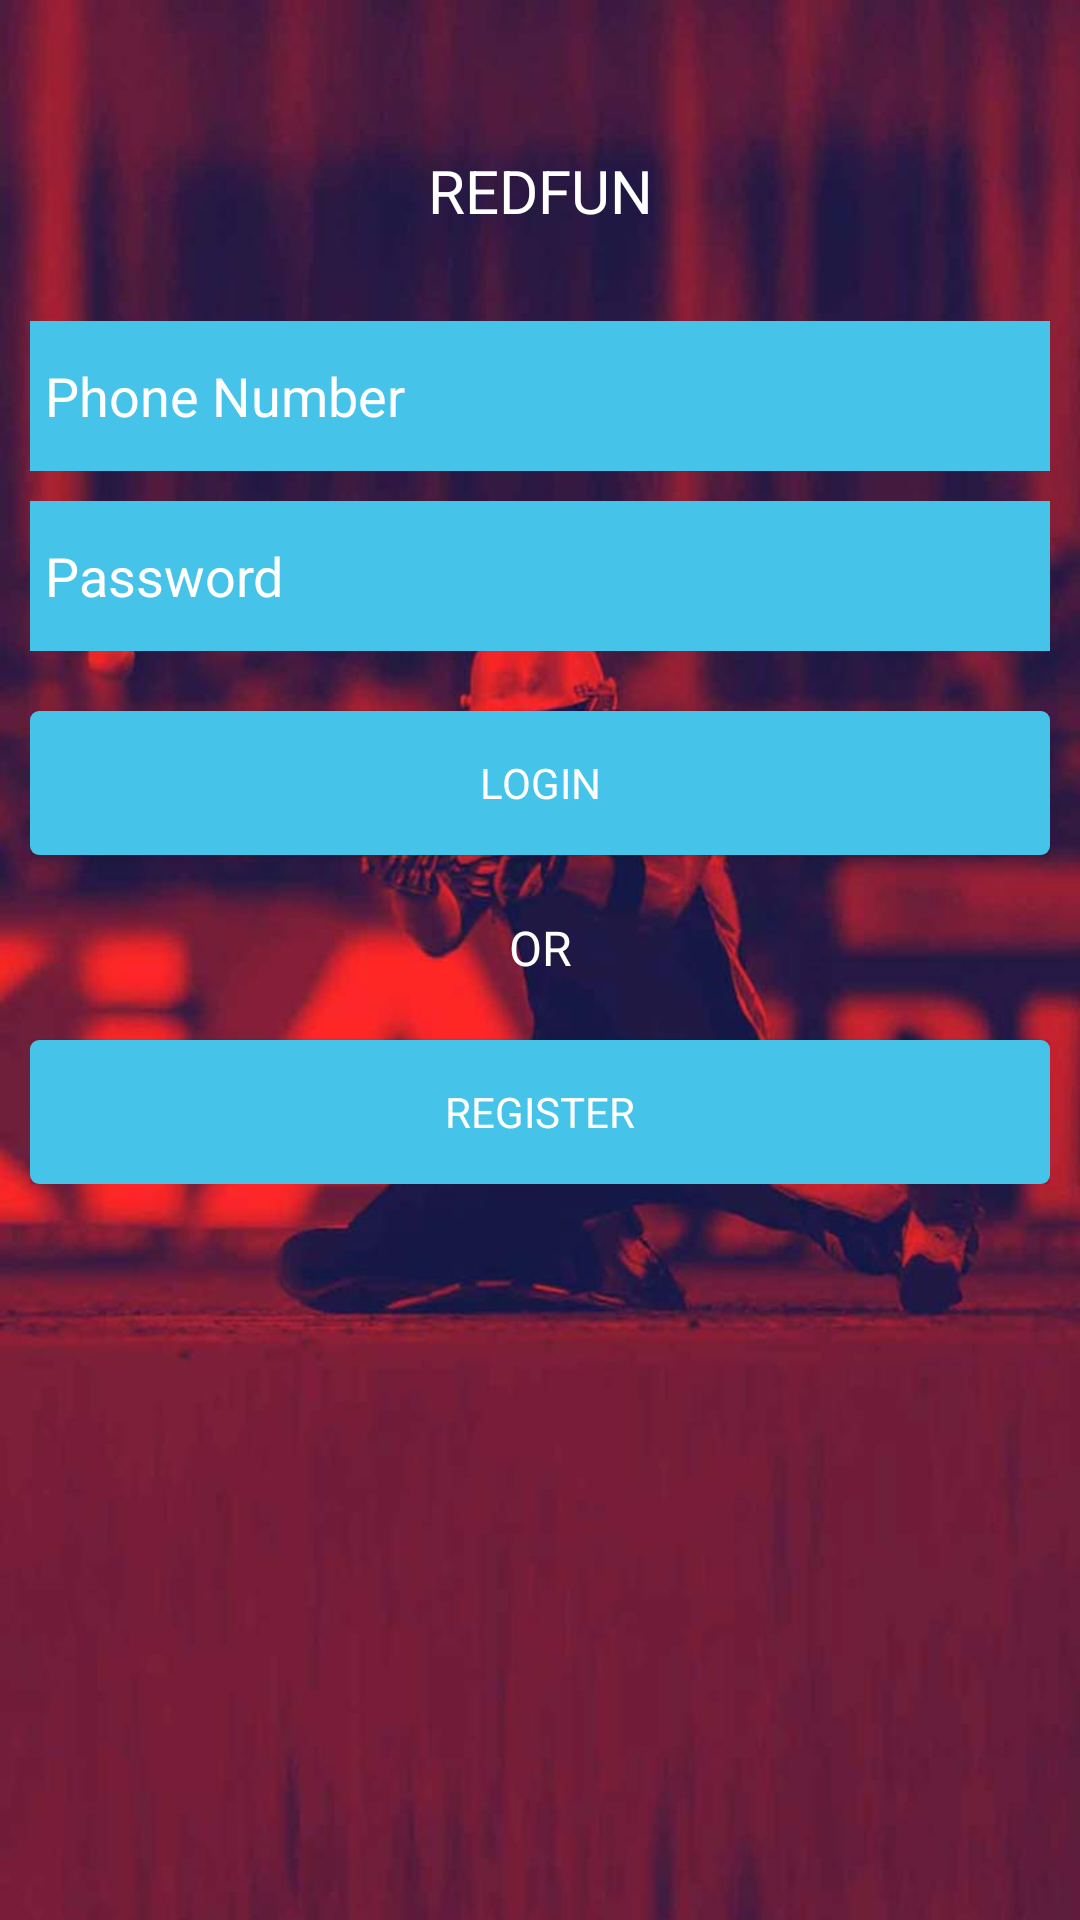

The Android layout XML behind this screen, and the referenced resources:
<!-- AndroidManifest.xml: activity theme BrowserActivityTheme -->
<!-- res/layout/activity_login.xml -->
<?xml version="1.0" encoding="utf-8"?>
<RelativeLayout
    android:layout_width="match_parent"
    android:layout_height="wrap_content"
    android:padding="@dimen/news_inside_item_margin"
    android:onClick="hideKeyboard"
    xmlns:android="http://schemas.android.com/apk/res/android">

    <TextView
        android:id="@+id/textLogin"
        android:layout_alignParentTop="true"
        android:layout_width="match_parent"
        android:layout_height="wrap_content"
        android:paddingTop="40dp"
        android:gravity="center"
        android:text="REDFUN"
        android:textSize="20sp"
        android:textColor="@color/white"/>

    <LinearLayout
        android:layout_width="match_parent"
        android:layout_height="wrap_content"
        android:layout_marginTop="20dp"
        android:orientation="vertical"
        android:layout_below="@+id/textLogin"
        android:focusable="true"
        android:focusableInTouchMode="true">

        <EditText
            android:id="@+id/regIdEditText"
            android:layout_width="match_parent"
            android:layout_height="50dp"
            android:padding="5dp"
            android:layout_marginTop="10dp"
            android:background="@color/edit_text_back"
            android:hint="@string/hint_login_id"
            android:focusable="true"
            android:focusableInTouchMode="true"
            android:inputType="number"
            android:imeOptions="flagNoExtractUi"
            android:textCursorDrawable="@color/color_edit_text"
            android:singleLine="true"
            android:textColor="@color/color_edit_text"
            android:textColorHint="@color/white" />

        <EditText
            android:id="@+id/passEditText"
            android:layout_width="match_parent"
            android:layout_height="50dp"
            android:padding="5dp"
            android:layout_marginTop="10dp"
            android:background="@color/edit_text_back"
            android:hint="Password"
            android:focusable="true"
            android:focusableInTouchMode="true"
            android:inputType="textPassword"
            android:imeOptions="flagNoExtractUi"
            android:textCursorDrawable="@color/color_edit_text"
            android:singleLine="true"
            android:textColor="@color/color_edit_text"
            android:textColorHint="@color/white" />


        <Button
            android:id="@+id/loginButton"
            android:layout_width="match_parent"
            android:layout_height="wrap_content"
            android:layout_marginTop="20dp"
            android:background="@drawable/item_back_list"
            android:text="Login"
            android:textColor="@color/white"/>


        <TextView
            android:layout_width="match_parent"
            android:layout_height="wrap_content"
            android:padding="20dp"
            android:gravity="center"
            android:text="OR"
            android:textSize="16sp"
            android:textColor="@color/white"/>

        <Button
            android:id="@+id/registerButton"
            android:layout_width="match_parent"
            android:layout_height="wrap_content"
            android:background="@drawable/item_back_list"
            android:text="Register"
            android:textColor="@color/white"/>

    </LinearLayout>

    <TextView
        android:id="@+id/termView"
        android:layout_width="match_parent"
        android:layout_height="wrap_content"
        android:background="@drawable/item_back"
        android:layout_alignParentBottom="true"
        android:layout_marginBottom="20dp"
        android:gravity="center"
        android:textSize="16sp"
        android:textColor="@color/white"/>

</RelativeLayout>
<!-- resources referenced by this layout -->
<resources>
  <color name="color_edit_text">#212121</color>
  <color name="edit_text_back">#45C3E8</color>
  <color name="white">#ffffff</color>
  <dimen name="news_inside_item_margin">10dp</dimen>
  <!-- drawable item_back_list (drawable) -->
  <?xml version="1.0" encoding="utf-8"?>
  <selector
      xmlns:android="http://schemas.android.com/apk/res/android"
      android:enterFadeDuration="100"
      android:exitFadeDuration="200">
  
      <item android:state_pressed="true">
          <shape>
              <solid android:color="@color/status_bar"/>
              <corners android:radius="3dp"/>
          </shape>
      </item>
  
      <item>
          <shape>
              <solid android:color="@color/default_color"/>
              <corners android:radius="3dp"/>
         </shape>
      </item>
  </selector>
  <string name="hint_login_id">Phone Number</string>
  <style name="BrowserActivityTheme" parent="Theme.AppCompat.DayNight.NoActionBar">
          <item name="android:textColor">@color/textColor</item>
          <item name="android:textColorHighlight">@color/color_button</item>
          <item name="android:windowBackground">@drawable/wall</item>
          <item name="android:windowAnimationStyle">@null</item>
          <item name="android:statusBarColor" tools:ignore="NewApi">@color/status_bar</item>
          <item name="fontFamily">@font/futuraopti</item>
      </style>
  <color name="status_bar">#2B849F</color>
  <color name="default_color">#45C3E8</color>
  <color name="textColor">#4d4d4d</color>
  <color name="color_button">#c7c7c7</color>
  <!-- drawable wall: jpg bitmap (drawable, 46276 bytes) -->
</resources>
